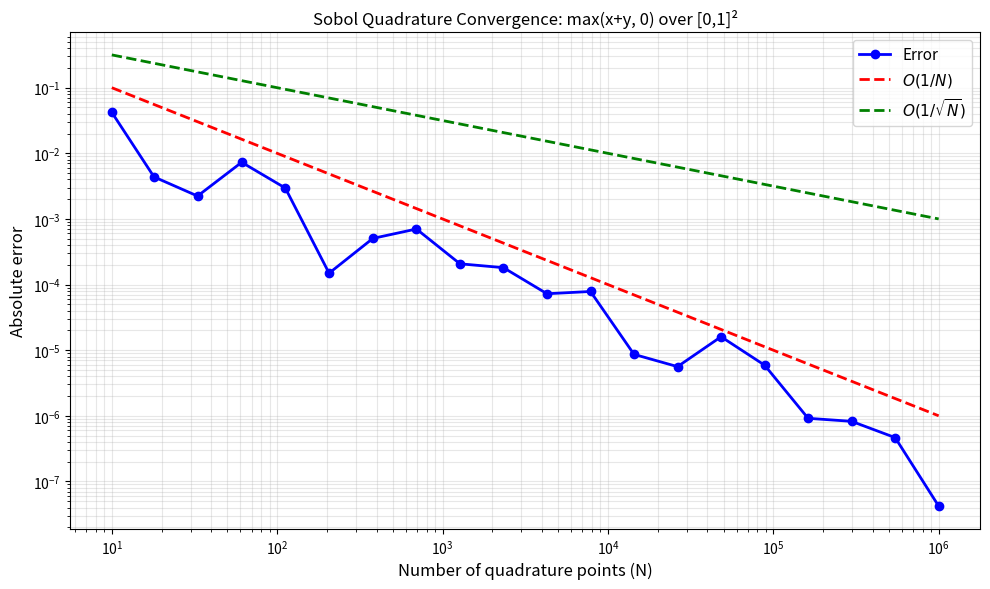

The script that saved this image:
import numpy as np
from scipy.stats import qmc

import matplotlib.pyplot as plt

def f(x, y):
    """Function to integrate: max(x+y, 0)"""
    return np.maximum(x + y-1/np.pi, 0)

def sobol_quadrature(N):
    """
    Compute Sobol quadrature for max(x+y, 0) over [0,1]^2
    Returns the integral approximation
    """
    sampler = qmc.Sobol(d=2, seed=None)
    points = sampler.random(N)
    x, y = points[:, 0], points[:, 1]
    integral = np.mean(f(x, y))
    return integral

# Exact integral: ∫∫ max(x+y, 0) dx dy over [0,1]^2 = 2/3
exact_value = 0.6870653023894314

# Test convergence for different N values
N_values = np.logspace(1, 6, 20, dtype=int)
errors = []

for N in N_values:
    approx = sobol_quadrature(N)
    error = np.abs(approx - exact_value)
    errors.append(error)

print(approx)

errors = np.array(errors)

# Plot convergence rate
plt.figure(figsize=(10, 6))
plt.loglog(N_values, errors, 'b-o', label='Error', linewidth=2, markersize=6)
plt.loglog(N_values, 1/N_values, 'r--', label='$O(1/N)$', linewidth=2)
plt.loglog(N_values, 1/np.sqrt(N_values), 'g--', label='$O(1/\sqrt{N})$', linewidth=2)
plt.xlabel('Number of quadrature points (N)', fontsize=12)
plt.ylabel('Absolute error', fontsize=12)
plt.title('Sobol Quadrature Convergence: max(x+y, 0) over [0,1]²', fontsize=12)
plt.legend(fontsize=11)
plt.grid(True, which='both', alpha=0.3)
plt.tight_layout()
plt.show()

print(f"Exact integral: {exact_value:.6f}")
print(f"Approximation (N=10000): {sobol_quadrature(10000):.6f}")
